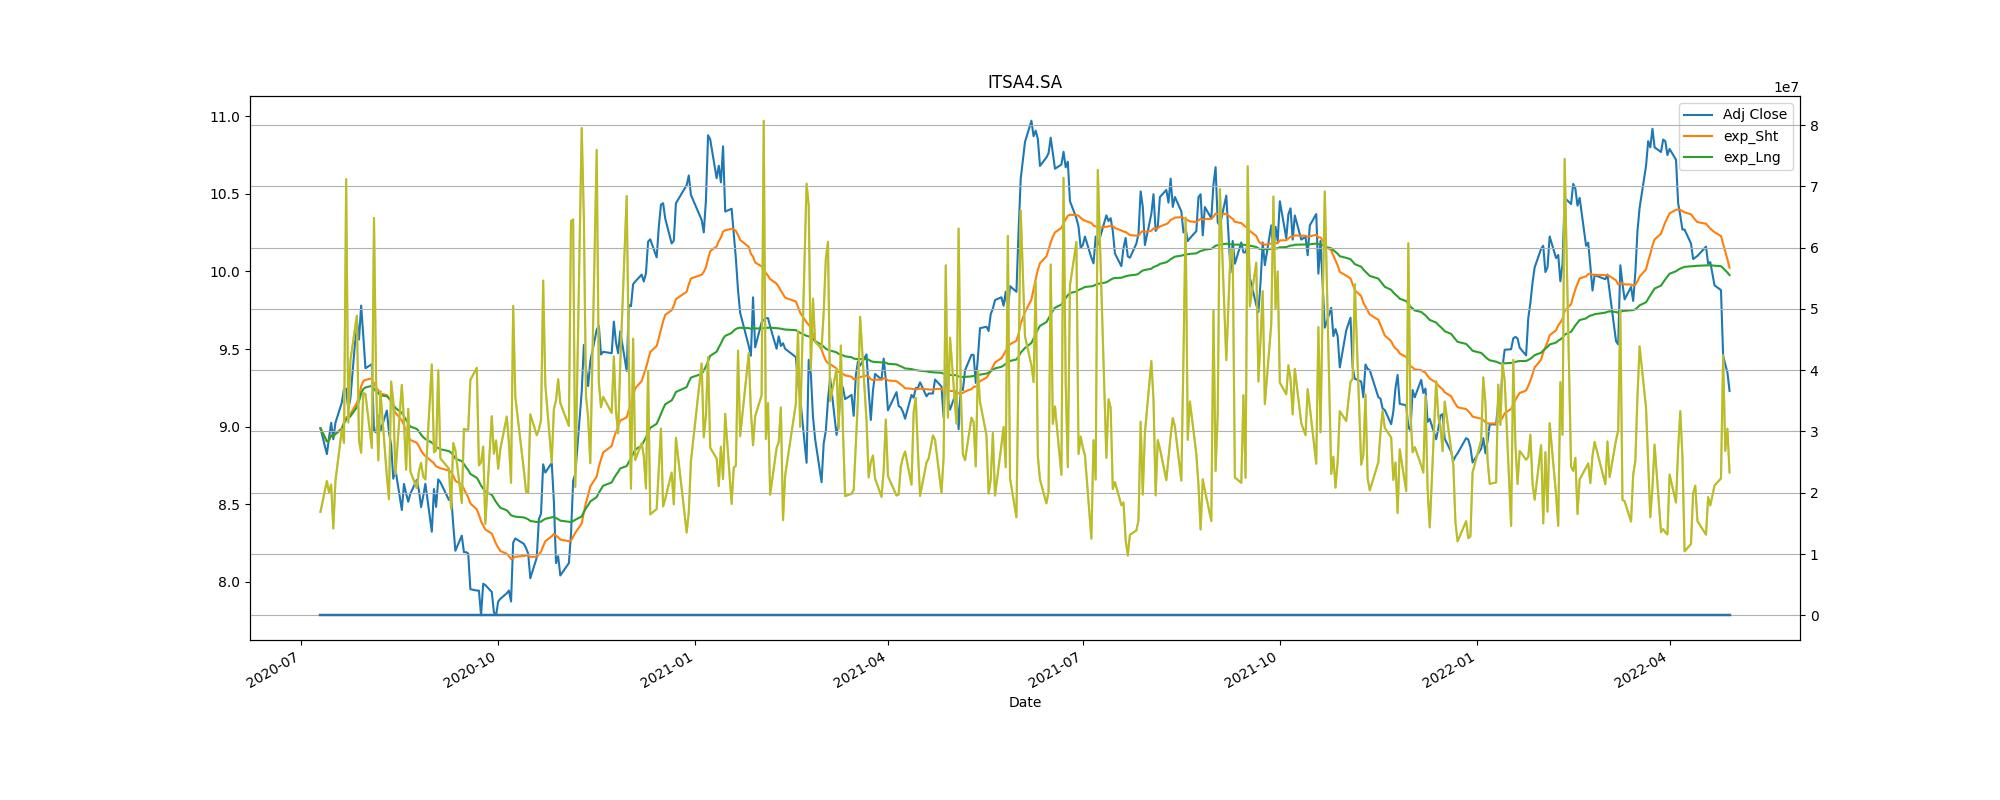

The file beside this chart, header and first rows:
Adj Close, action, Stop_loss
9.025, buy, 8.122
8.884, sell, 7.996
9.376, buy, 8.438
8.641, sell, 7.777
9.725, buy, 8.753
9.766, sell, 8.789
9.996, buy, 8.997
